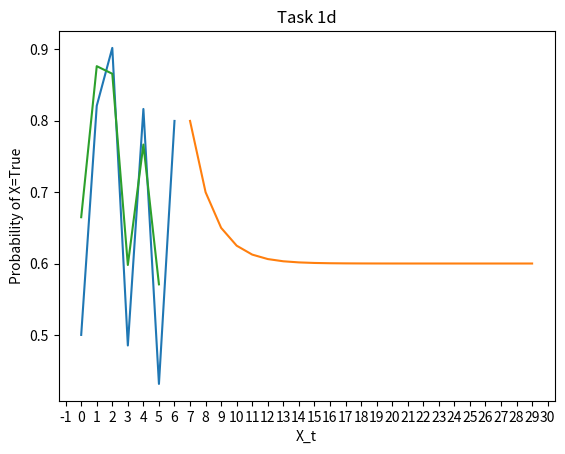

Reproduce this figure in Python.
import numpy as np
import matplotlib.pyplot as plt
import matplotlib.ticker as mticker


class Matrix:
    def __init__(self, transition_matrix, initial_matrix, evidence_matrix_true, evidence_matrix_false, evidence):
        self.transition = transition_matrix
        self.initial = initial_matrix
        self.evidence_true = evidence_matrix_true
        self.evidence_false = evidence_matrix_false
        self.evidence = evidence

    def __str__(self):
        pass


# med np.array kan man benytte seg av dot() og transform()

# This is a filtering proble, which also includes prediction
# I shall now return a list with the different probilities,
# with the different T's, aka
# P(x_1 | e_1), P(x_2 | e_2,e_1),
# P(x_3 | e_3,e_2)  <-- den blir vel kun påvirket av tidligere evidence
# Blir vel da etterhvert slik:
# [<0.8,0,2> , <0.3,0.7>] (Et element for hver t!)
# f_1_t+1 = alpha * O_t+1 * T(transformert)*f_1:t
class Algorithm:
    def __init__(self, matrix):
        self.matrix = matrix

    def pre_forward(self, startValue, length, hasEvidence):
        probability = [self.matrix.initial]

        if hasEvidence:
            index = 0
            while index != (length):
                probability.append(
                    self.forward(probability[index], self.matrix.evidence[index]))
                index += 1

        # If evidence dict is empty
        # This is for c
        else:
            index = 0
            counter = startValue
            while counter != (length):
                probability.append(
                    self.forward(probability[index], 0))
                index += 1
                counter += 1

        return probability

    def forward(self, f1_t, evidence_value):
        forward_dict = None
        if evidence_value == 0:  # is the evidence true or false
            forward_dict = (np.dot(np.dot(self.matrix.evidence_true,
                                          np.transpose(self.matrix.transition)), f1_t))
        else:
            forward_dict = np.dot(np.dot(self.matrix.evidence_false,
                                         np.transpose(self.matrix.transition)), f1_t)
        # Må normalisere den
         # Må normalisere sannsynligheten, ved å bruke formelen:
        # alpha=1/(summen av sannsynlighetene)
        alpha_sum = 0
        # summerer alle sannsynlighetene
        for i in range(len(forward_dict)):
            alpha_sum += forward_dict[i]
        alpha = (1/alpha_sum)
        # må gjøre det om til et numpy array for at reshape-funksjonen skal fungere
        # ganger inn alphaen
        finished_normalized = alpha*forward_dict
        return finished_normalized

    def pre_backward(self, startValue, length):
        # probability = np.zeros((length, 2, 2))
        probability = np.zeros((length+1, 2))
        # backwardoppgaven skal kun hvære med fra e_5, bruker derfor e_6 som initial value

        probability[length] = [1, 1]
        # iterer bakerst også nedover
        for i in range(length-1, -1, -1):  # 4,3,2,1,0
            probability[i] = self.backward(
                probability[i+1], self.matrix.evidence[i])
        return probability

    def backward(self, b_t, evidence_value):
        if evidence_value == 0:
            value = np.dot(np.dot(self.matrix.transition,
                                  self.matrix.evidence_true), b_t)
        else:
            value = np.dot(np.dot(self.matrix.transition,
                                  self.matrix.evidence_false), b_t)
        alpha_sum = 0
        for i in range(len(value)):
            alpha_sum += value[i]
        alpha = (1/alpha_sum)
        finished_normalized = alpha*value
        return finished_normalized
        # return value

    def forward_backward(self, f_values, b_values):
        probabilities = []

        print("Her ser du hva som blir ganget sammen i forward_backward algoritmen: \n")
        for i in range(len(b_values)):
            # [0.5 , 0.5] * [0.43434 , 0.43434]
            value = f_values[i]*b_values[i]
            print("f_values * b_values")
            print(f_values[i], " * ", b_values[i])
            # The wikipage states the b_value should be normalized as long you use the normalized
            # value in the next iteration.
            # On Piazza, however, it's said that we should not normalize each backward algorithm step.
            # I chose to follow wikipedias algorithm, as I could easy validate my algorithm through
            # testing with their values.

            alpha_sum = 0
            for i in range(len(value)):
                alpha_sum += value[i]
            alpha = (1/alpha_sum)
            finished_normalized = alpha*value
            probabilities.append(finished_normalized)
        print("slik blir da fasiten på forward backward:  \n ", probabilities)
        return probabilities

    def normalize(self, array):
        alpha_sum = 0
        for i in range(len(array)):
            alpha_sum += array[i]
        alpha = (1/alpha_sum)
        finished_normalized = alpha*array
        return finished_normalized

    def Viterbi(self, evidence_probabilities_true, evidence_probabilities_false, task):
        evidence = self.matrix.evidence  # called 'o' in the pseudo
        states = [0, 1]  # called s in the pseudo 0 is true, 1 is false
        Tm = self.matrix.transition
        # matrix 6 x 2
        trellis = np.zeros((2, len(evidence)))
        backpointers = np.zeros((2, len(evidence)))
        # forstår ikke helt om jeg må normalisere disse eller ikke.
        first_probabilities = np.array([self.matrix.initial[0] *
                                        self.matrix.evidence_true[0, 0], self.matrix.initial[1] *
                                        self.matrix.evidence_true[1, 1]])

        normalized = self.normalize(first_probabilities)
        trellis[0, 0] = normalized[0]
        trellis[1, 0] = normalized[1]
        # for hver observasjonß
        for o in range(1, len(evidence)):
            # for hver state
            for s in range(len(states)):
                # nå må jeg finne argmax, som er indeksen på den k'en som gir størst verdi?
                # hvis evidence er true
                if evidence[o] == 0:

                    k_true = trellis[0, o-1]*Tm[0, s] * \
                        evidence_probabilities_true[s]
                    k_false = trellis[1, o-1]*Tm[1, s] * \
                        evidence_probabilities_true[s]
                if evidence[o] == 1:
                    k_true = trellis[0, o-1]*Tm[0, s] * \
                        evidence_probabilities_false[s]
                    k_false = trellis[1, o-1]*Tm[1, s] * \
                        evidence_probabilities_false[s]

                if k_true > k_false:
                    best_k = 0
                    k_value = k_true
                else:
                    best_k = 1
                    k_value = k_false
                if evidence[o] == 0:

                    trellis[s, o] = trellis[best_k, o-1] * \
                        Tm[best_k, s]*evidence_probabilities_true[s]
                else:
                    trellis[s, o] = trellis[best_k, o-1] * \
                        Tm[best_k, s]*evidence_probabilities_false[s]
        best_path = []
        for i in range(len(trellis[0])):
            if trellis[0, i] > trellis[1, i]:
                best_path.append("True")
            else:
                best_path.append("False")
        print("Here comes the solution for task 1e):  \n")
        print("\n")
        print("The trellis looks like this:  \n", trellis)
        print("best path: \n", best_path)
        print("____________________________________")


def plottingFunction(probabilities, fromT, toT, title):
    true_probabilities = []
    # for i in probabilities:
    # true_probabilities.append(i[0])

    for i in range(toT-fromT):
        true_probabilities.append(probabilities[i][0])
    t_values = np.arange(fromT, toT)
    plt.plot(range(fromT, toT), true_probabilities)
    plt.gca().xaxis.set_major_locator(mticker.MultipleLocator(1))
    plt.xlabel('X_t')
    plt.ylabel('Probability of X=True')
    plt.title(title)
    plt.show()


def task1b():
    transition_matrix = np.array([[0.8, 0.2], [0.3, 0.7]])
    start_matrix = np.array([0.5, 0.5])
    evidence_matrix_true = np.array([[0.75, 0], [0, 0.2]])
    evidence_matrix_false = np.array([[0.25, 0], [0, 0.8]])
    # 0=true, 1=false
    evidence = [0, 0, 1, 0, 1, 0]
    matrices = Matrix(transition_matrix, start_matrix,
                      evidence_matrix_true, evidence_matrix_false, evidence)
    algorithm = Algorithm(matrices)
    distribution = algorithm.pre_forward(0, 6, True)
    return distribution


def task1c():
    transition_matrix = np.array([[0.8, 0.2], [0.3, 0.7]])
    previous_probabilities = task1b()
    # bruker den siste sannsynligheten fra forrige oppgave som initial_matrix
    start_matrix = previous_probabilities[len(previous_probabilities)-1]
    # siden vi ikke har noen bevis setter vi bare sannsynlighetene til 1,1.
    evidence_matrix_true = np.array([[1, 0], [0, 1]])
    evidence_matrix_false = np.array([[1, 0], [0, 1]])
    # 0=true, 1=false
    evidence = None
    matrices = Matrix(transition_matrix, start_matrix,
                      evidence_matrix_true, evidence_matrix_false, evidence)
    algorithm = Algorithm(matrices)

    distribution = algorithm.pre_forward(7, 30, False)
    plottingFunction(distribution, 7, 30, "Task 1c")
    return distribution


def task1d():
    # bruker formelen for smoothing i denne oppgaven, altså
    # alfa * f_1:k * b_k+1:t
    # Listen for f_1:k har vi allerede fra oppgave 1b, trenger derfor kun å lage en slik liste for backwarding også
    transition_matrix = np.array([[0.8, 0.2], [0.3, 0.7]])
    start_matrix = np.array([0.5, 0.5])
    f_values = task1b()
    evidence_matrix_true = np.array([[0.75, 0], [0, 0.2]])
    evidence_matrix_false = np.array([[0.25, 0], [0, 0.8]])
    evidence = [0, 0, 1, 0, 1, 0]
    matrices = Matrix(transition_matrix, start_matrix,
                      evidence_matrix_true, evidence_matrix_false, evidence)
    algorithm = Algorithm(matrices)
    b_values = algorithm.pre_backward(0, 6)
    smoothed_values = algorithm.forward_backward(f_values, b_values)
    plottingFunction(smoothed_values, 0, 6, "Task 1d")


def task1e():
    transition_matrix = np.array([[0.8, 0.2], [0.3, 0.7]])
    start_matrix = np.array([0.5, 0.5])
    evidence_matrix_true = np.array([[0.75, 0], [0, 0.2]])
    evidence_matrix_false = np.array([[0.25, 0], [0, 0.8]])
    # 0=true, 1=false
    evidence = [0, 0, 1, 0, 1, 0]
    matrices = Matrix(transition_matrix, start_matrix,
                      evidence_matrix_true, evidence_matrix_false, evidence)
    algorithm = Algorithm(matrices)
    evidence_probabilities_true = [0.75, 0.2]
    evidence_probabilities_false = [0.25, 0.8]
    algorithm.Viterbi(evidence_probabilities_true,
                      evidence_probabilities_false, "oppgave 1 e")


def wikipage():
    # implementerer algoritmen fra wikipediasiden, for å dobbeltsjekke at funksjonen stemmer
    # Ser i etterkant at tallene stemmer med wikipedia, og algoritmen er derfor korrekt
    transition_matrix = np.array([[0.7, 0.3], [0.3, 0.7]])
    start_matrix = np.array([0.5, 0.5])
    f_values = umbrella_task()
    evidence_matrix_true = np.array([[0.9, 0], [0, 0.2]])
    evidence_matrix_false = np.array([[0.1, 0], [0, 0.8]])
    evidence = [0, 0, 1, 0, 0]
    matrices = Matrix(transition_matrix, start_matrix,
                      evidence_matrix_true, evidence_matrix_false, evidence)
    algorithm = Algorithm(matrices)
    b_values = algorithm.pre_backward(0, 5)
    smoothed_values = algorithm.forward_backward(f_values, b_values)


def viterbiWiki():
    transition_matrix = np.array([[0.7, 0.3], [0.3, 0.7]])
    start_matrix = np.array([0.5, 0.5])
    evidence_matrix_true = np.array([[0.9, 0], [0, 0.2]])
    evidence_matrix_false = np.array([[0.1, 0], [0, 0.8]])
    evidence = [0, 0, 1, 0, 0]
    matrices = Matrix(transition_matrix, start_matrix,
                      evidence_matrix_true, evidence_matrix_false, evidence)
    algorithm = Algorithm(matrices)
    evidence_probabilities_true = [0.9, 0.2]
    evidence_probabilities_false = [0.1, 0.8]
    algorithm.Viterbi(evidence_probabilities_true,
                      evidence_probabilities_false, "wikiPage")


def umbrella_task():
    transition_matrix = np.array([[0.7, 0.3], [0.3, 0.7]])
    start_matrix = np.array([0.5, 0.5])
    evidence_matrix_true = np.array([[0.9, 0], [0, 0.2]])
    evidence_matrix_false = np.array([[0.1, 0], [0, 0.8]])
    # 0=true, 1=false
    evidence = [0, 0, 1, 0, 1, 0]
    matrices = Matrix(transition_matrix, start_matrix,
                      evidence_matrix_true, evidence_matrix_false, evidence)
    algorithm = Algorithm(matrices)
    return algorithm.pre_forward(0, 6, True)


# umbrella_task()  # skulle bare dobbeltsjekke at denne stemte!
distribution = task1b()
plottingFunction(distribution, 0, 7, "Task 1b")
task1c()
task1d()
# viterbiWiki() #måtte dobbeltsjekke algoritmen med gitte tallverdier
task1e()
